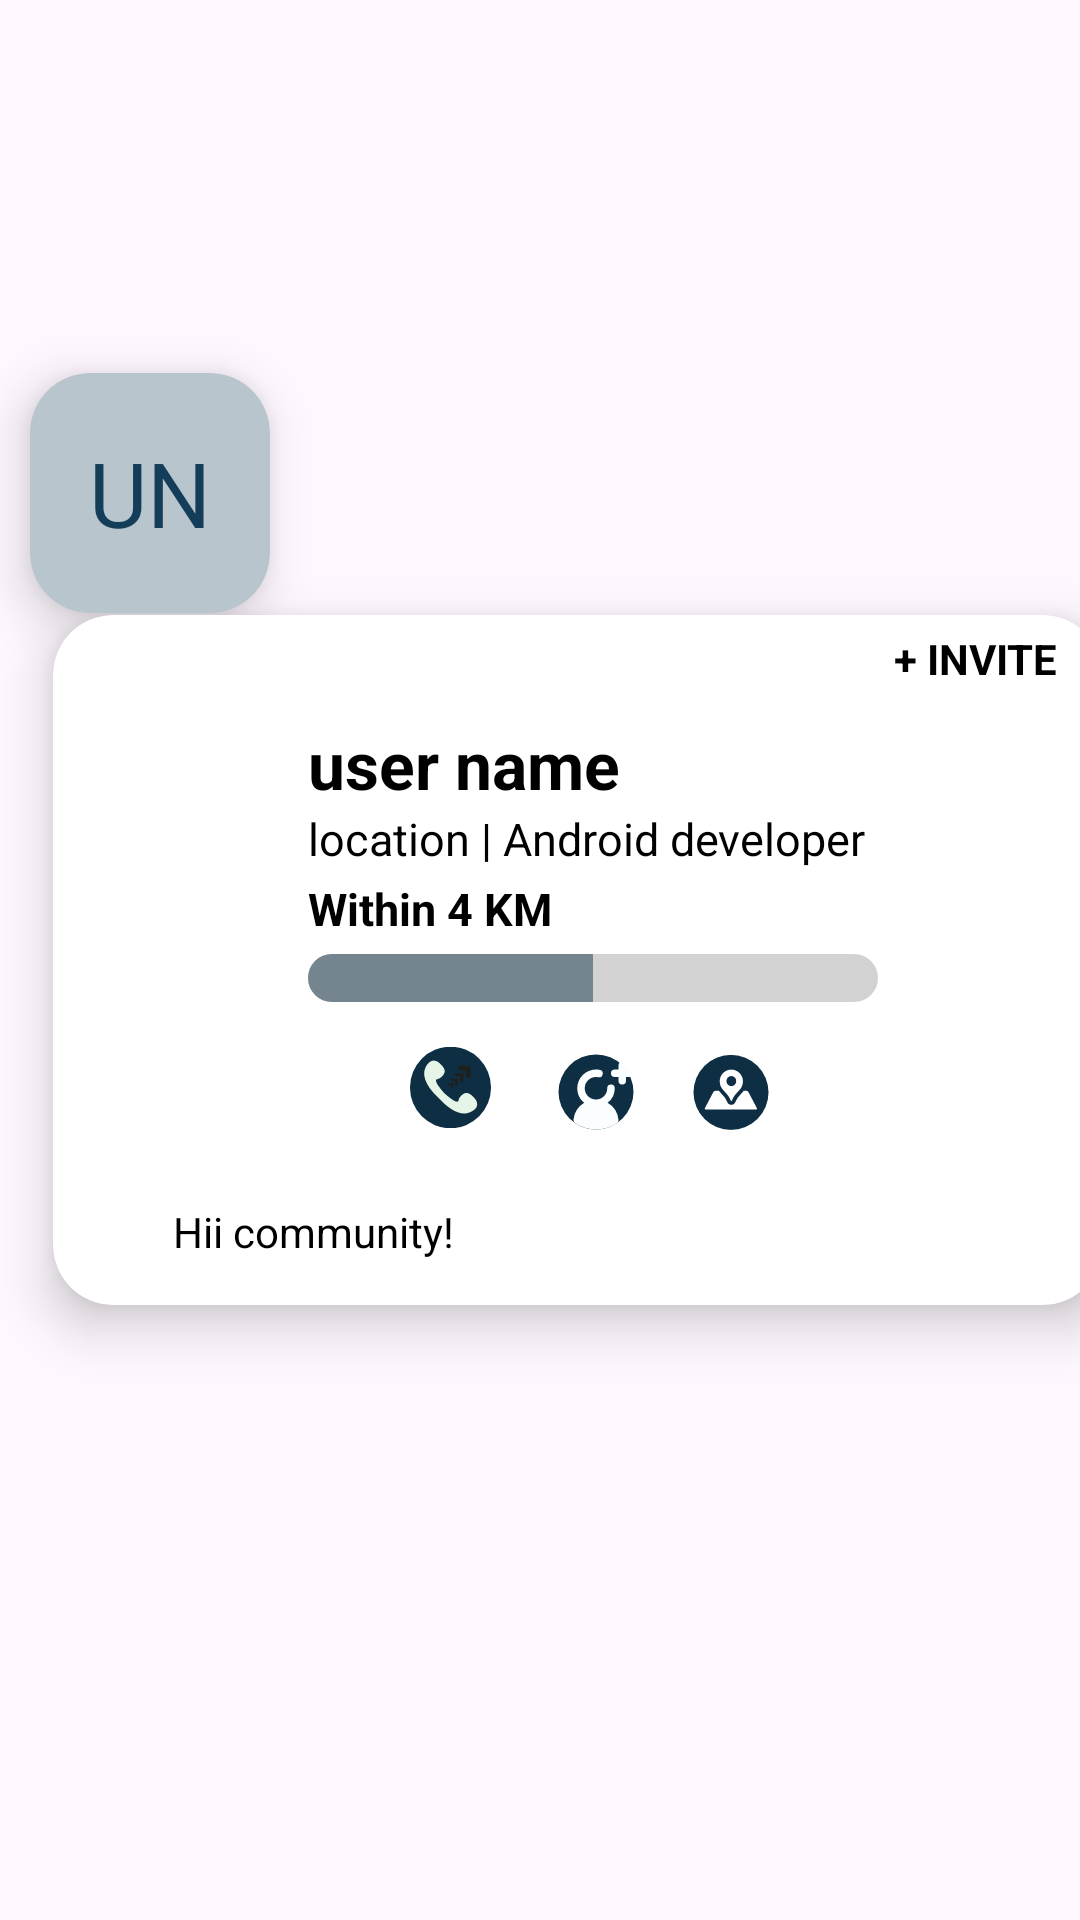

Reconstruct the res/layout file that produces this screen, plus the resources it refers to.
<!-- AndroidManifest.xml: application theme Theme.NetclanExplorer -->
<!-- res/layout/recycle_view_merchant.xml -->
<?xml version="1.0" encoding="utf-8"?>
<androidx.constraintlayout.widget.ConstraintLayout xmlns:android="http://schemas.android.com/apk/res/android"
    xmlns:app="http://schemas.android.com/apk/res-auto"
    xmlns:tools="http://schemas.android.com/tools"
    android:layout_width="match_parent"
    android:layout_height="250dp">

    <androidx.cardview.widget.CardView
        android:id="@+id/cardView"
        android:layout_width="350dp"
        android:layout_height="230dp"
        android:layout_marginStart="25dp"
        app:cardCornerRadius="20dp"
        app:cardElevation="10dp"
        app:layout_constraintBottom_toBottomOf="parent"
        app:layout_constraintEnd_toEndOf="parent"
        app:layout_constraintHorizontal_bias="0.491"
        app:layout_constraintStart_toStartOf="parent"
        app:layout_constraintTop_toTopOf="parent">

        <TextView
            android:id="@+id/tvInvite"
            android:layout_width="wrap_content"
            android:layout_height="wrap_content"
            android:layout_gravity="end"
            android:layout_marginTop="5dp"
            android:layout_marginEnd="15dp"
            android:text="@string/invite"
            android:textColor="@color/black"
            android:textStyle="bold" />

        <LinearLayout
            android:layout_width="200dp"
            android:layout_height="wrap_content"
            android:layout_marginStart="80dp"
            android:layout_marginTop="30dp"
            android:orientation="vertical"
            android:padding="5dp">

            <TextView
                android:id="@+id/tvUserName"
                android:layout_width="wrap_content"
                android:layout_height="wrap_content"
                android:text="@string/username"
                android:textColor="@color/black"
                android:textSize="22sp"
                android:textStyle="bold" />

            <TextView
                android:id="@+id/tvLocation"
                android:layout_width="wrap_content"
                android:layout_height="wrap_content"
                android:text="@string/loc_dev"
                android:textColor="@color/black"
                android:textSize="15sp" />

            <TextView
                android:id="@+id/tvDistance"
                android:layout_width="wrap_content"
                android:layout_height="wrap_content"
                android:layout_marginTop="3dp"
                android:text="@string/within"
                android:textColor="@color/black"
                android:textSize="15sp"
                android:textStyle="bold" />

            <ProgressBar
                android:id="@+id/progressBarDistance"
                style="?android:attr/progressBarStyleHorizontal"
                android:layout_width="match_parent"
                android:layout_height="wrap_content"
                android:layout_marginTop="5dp"
                android:max="100"
                android:progress="50"
                android:progressBackgroundTint="#d2d2d2"
                android:progressDrawable="@drawable/bg_progressbar"
                android:progressTint="#74858f" />

            <LinearLayout
                android:layout_width="wrap_content"
                android:layout_height="wrap_content"
                android:layout_gravity="center"
                android:layout_marginTop="15dp"
                android:orientation="horizontal">

                <ImageView
                    android:layout_width="wrap_content"
                    android:layout_height="wrap_content"
                    android:layout_marginEnd="10dp"
                    android:contentDescription="@string/icon_call"
                    android:src="@drawable/icon_call" />

                <ImageView
                    android:layout_width="wrap_content"
                    android:layout_height="wrap_content"
                    android:layout_marginStart="10dp"
                    android:contentDescription="@string/add_friend"
                    android:src="@drawable/icon_add_friend" />
                <ImageView
                    android:layout_width="wrap_content"
                    android:layout_height="wrap_content"
                    android:layout_marginStart="15dp"
                    android:contentDescription="@string/add_friend"
                    android:src="@drawable/icon_location" />
            </LinearLayout>


        </LinearLayout>

        <LinearLayout
            android:layout_width="wrap_content"
            android:layout_height="wrap_content"
            android:layout_gravity="bottom"
            android:layout_marginStart="40dp"
            android:layout_marginBottom="15dp"
            android:orientation="vertical">

            <TextView
                android:id="@+id/tvMsgToCommunity"
                android:layout_width="wrap_content"
                android:layout_height="wrap_content"
                android:text="@string/hii_community"
                android:textColor="@color/black" />

        </LinearLayout>
    </androidx.cardview.widget.CardView>

    <androidx.cardview.widget.CardView
        android:id="@+id/cardViewLogo"
        android:layout_width="80dp"
        android:layout_height="80dp"
        app:cardCornerRadius="20dp"
        android:layout_marginStart="10dp"
        app:cardBackgroundColor="#b8c5cd"
        app:cardElevation="10dp"
        app:layout_constraintBottom_toBottomOf="@+id/cardView"
        app:layout_constraintVertical_bias=".35"
        app:layout_constraintStart_toStartOf="parent"
        app:layout_constraintTop_toTopOf="parent">
        <TextView
            android:id="@+id/tvUserLogo"
            android:layout_width="wrap_content"
            android:layout_height="wrap_content"
            android:text="@string/ab"
            android:layout_gravity="center"
            android:textColor="#143d59"
            android:textSize="30sp"
            />
    </androidx.cardview.widget.CardView>

</androidx.constraintlayout.widget.ConstraintLayout>
<!-- resources referenced by this layout -->
<resources>
  <color name="black">#FF000000</color>
  <!-- drawable bg_progressbar (drawable) -->
  <?xml version="1.0" encoding="utf-8"?>
  <layer-list xmlns:android="http://schemas.android.com/apk/res/android">
      <item android:id="@android:id/background">
          <shape android:shape="rectangle">
              <corners android:radius="100dp"/>
              <solid android:color="@color/white" />
          </shape>
      </item>
      <item android:id="@android:id/progress">
  
          <clip>
              <shape android:shape="rectangle">
                  <corners android:radius="100dp"/>
              </shape>
          </clip>
      </item>
  </layer-list>
  <!-- drawable icon_add_friend (drawable) -->
  <vector android:height="30dp" android:viewportHeight="24"
      android:viewportWidth="24" android:width="30dp" xmlns:android="http://schemas.android.com/apk/res/android">
      <path android:fillColor="@color/toolbar" android:pathData="M12,12m-10,0a10,10 0,1 1,20 0a10,10 0,1 1,-20 0"/>
      <path android:fillColor="#fafeff" android:pathData="M18,19.4a1,1 0,0 1,-0.44 0.93,10 10,0 0,1 -11.06,0A1,1 0,0 1,6 19.4a6,6 0,0 1,2.84 -4.53A4.94,4.94 0,0 1,7 11a5,5 0,0 1,5 -5,6.74 6.74,0 0,1 0.93,0.08 1,1 0,0 1,-0.32 2A4.07,4.07 0,0 0,12 8a3,3 0,1 0,3 3,1 1,0 0,1 2,0 4.94,4.94 0,0 1,-1.88 3.87A6,6 0,0 1,18 19.4ZM21,6H20V5a1,1 0,0 0,-2 0V6H17a1,1 0,0 0,0 2h1V9a1,1 0,0 0,2 0V8h1a1,1 0,0 0,0 -2Z"/>
  </vector>
  <!-- drawable icon_call: vector/xml drawable (drawable, 2244 chars, omitted) -->
  <!-- drawable icon_location (drawable) -->
  <vector android:height="30dp" android:viewportHeight="19"
      android:viewportWidth="19" android:width="30dp" xmlns:android="http://schemas.android.com/apk/res/android">
      <path android:fillColor="@color/toolbar" android:pathData="M17.417,9.583A7.917,7.917 0,1 1,9.5 1.666a7.917,7.917 0,0 1,7.917 7.917zM14.954,12.89 L13.192,9.536a0.647,0.647 0,0 0,-0.52 -0.314h-0.48a7.274,7.274 0,0 1,-0.687 0.802,4.235 4.235,0 0,0 -1.058,1.54 0.925,0.925 0,0 1,-1.755 0,4.239 4.239,0 0,0 -1.059,-1.54 7.24,7.24 0,0 1,-0.686 -0.802L6.28,9.222a0.647,0.647 0,0 0,-0.52 0.314L3.997,12.89a0.197,0.197 0,0 0,0.19 0.313h10.578a0.197,0.197 0,0 0,0.19 -0.313zM7.12,7.222c0,1.97 1.624,2.155 2.316,4.074a0.136,0.136 0,0 0,0.266 0c0.692,-1.919 2.316,-2.104 2.316,-4.074a2.449,2.449 0,1 0,-4.898 0zM9.568,8.26A1.03,1.03 0,0 1,8.54 7.231v-0.025a1.03,1.03 0,1 1,2.058 0v0.025a1.03,1.03 0,0 1,-1.029 1.03z"/>
  </vector>
  <string name="ab">UN</string>
  <string name="add_friend">add friend</string>
  <string name="hii_community">Hii community!</string>
  <string name="icon_call">icon_call</string>
  <string name="invite">+ INVITE</string>
  <string name="loc_dev">location | Android developer</string>
  <string name="username">user name</string>
  <string name="within">Within 4 KM</string>
  <style name="Theme.NetclanExplorer" parent="Base.Theme.NetclanExplorer" />
  <color name="white">#FFFFFFFF</color>
  <color name="toolbar">#0e2e44</color>
  <style name="Base.Theme.NetclanExplorer" parent="Theme.Material3.DayNight.NoActionBar">
          
          
      </style>
</resources>
